The GitHub repository rifqicharisma/Belajar_Ai contains a labelled image folder "Potato Leaf Disease" with 3 categories: early blight, healthy, late blight. Examples follow, each with its label.

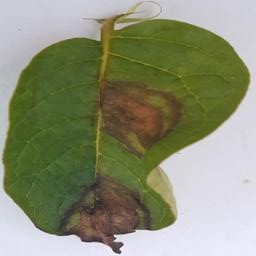
Label: late blight

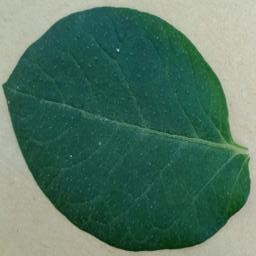
Label: healthy

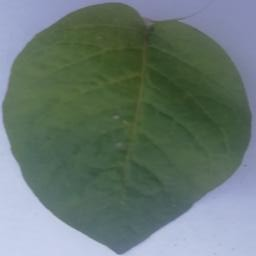
Label: healthy

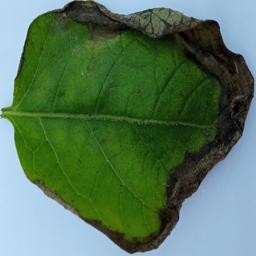
Label: late blight

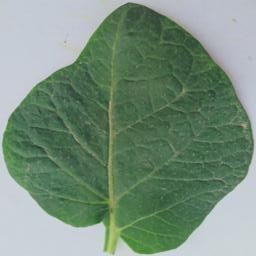
Label: healthy

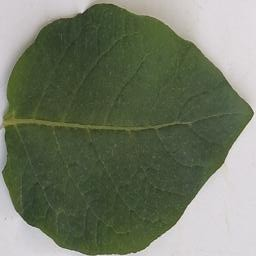
Label: healthy
